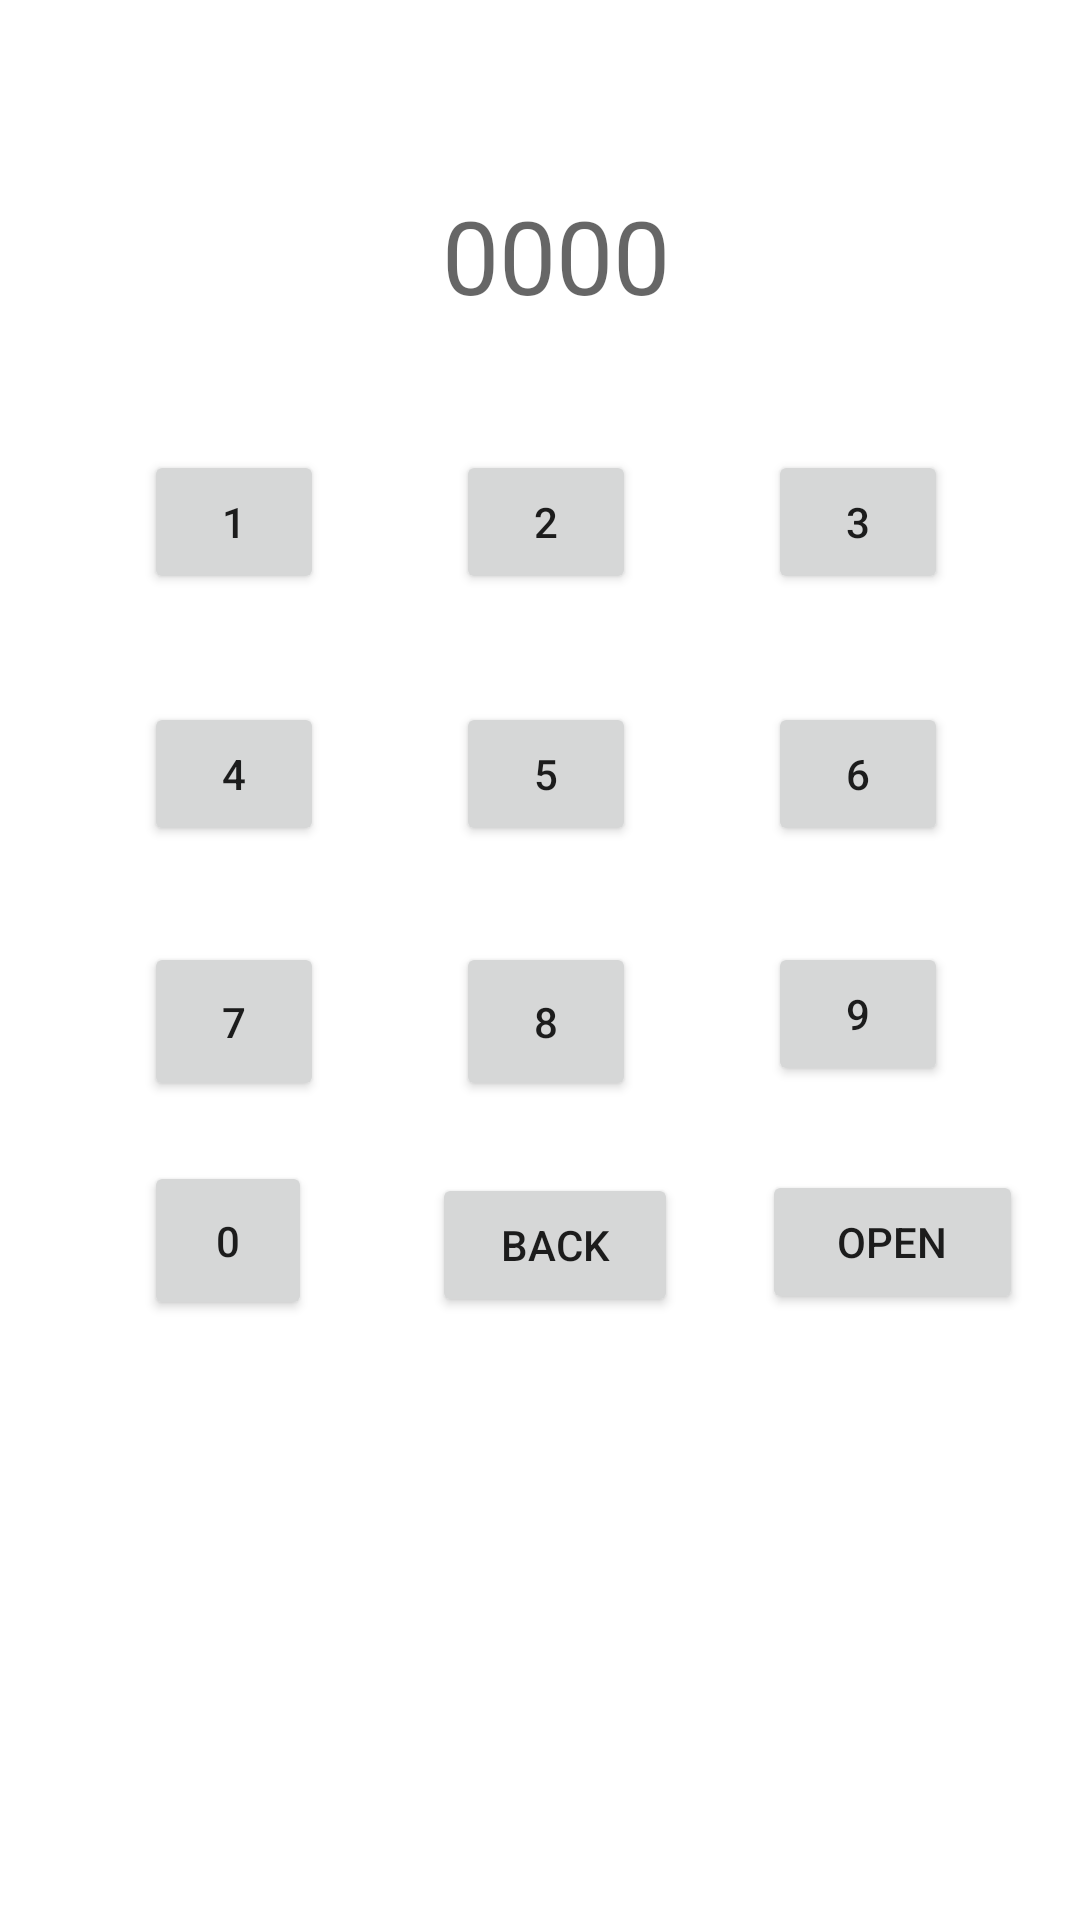

Android layout source for this screen:
<!-- AndroidManifest.xml: application theme Theme.SP20_BSE_021_Assi_2 -->
<!-- res/layout/activity_main.xml -->
<?xml version="1.0" encoding="utf-8"?>
<androidx.constraintlayout.widget.ConstraintLayout xmlns:android="http://schemas.android.com/apk/res/android"
    xmlns:app="http://schemas.android.com/apk/res-auto"
    xmlns:tools="http://schemas.android.com/tools"
    android:layout_width="match_parent"
    android:layout_height="match_parent"
    tools:context=".MainActivity">

    <TextView
        android:id="@+id/txt_code"
        android:layout_width="339dp"
        android:layout_height="58dp"
        android:layout_marginStart="16dp"
        android:layout_marginTop="56dp"
        android:gravity="center_vertical"
        android:hint="@string/txt_code"
        android:textAlignment="center"
        android:textSize="34sp"
        app:layout_constraintStart_toStartOf="parent"
        app:layout_constraintTop_toTopOf="parent"
        tools:ignore="TextContrastCheck" />

    <Button
        android:id="@+id/btn_5"
        android:layout_width="60dp"
        android:layout_height="wrap_content"
        android:layout_marginStart="44dp"
        android:layout_marginTop="36dp"
        android:text="@string/btn_5"
        app:layout_constraintStart_toEndOf="@+id/btn_4"
        app:layout_constraintTop_toBottomOf="@+id/btn_2" />

    <Button
        android:id="@+id/btn_2"
        android:layout_width="60dp"
        android:layout_height="wrap_content"
        android:layout_marginStart="44dp"
        android:layout_marginTop="36dp"
        android:text="@string/btn_2"
        app:layout_constraintStart_toEndOf="@+id/btn_1"
        app:layout_constraintTop_toBottomOf="@+id/txt_code" />

    <Button
        android:id="@+id/btn_3"
        android:layout_width="60dp"
        android:layout_height="wrap_content"
        android:layout_marginStart="44dp"
        android:layout_marginTop="36dp"
        android:text="@string/btn_3"
        app:layout_constraintStart_toEndOf="@+id/btn_2"
        app:layout_constraintTop_toBottomOf="@+id/txt_code" />

    <Button
        android:id="@+id/btn_4"
        android:layout_width="60dp"
        android:layout_height="wrap_content"
        android:layout_marginStart="48dp"
        android:layout_marginTop="36dp"
        android:text="@string/btn_4"
        app:layout_constraintStart_toStartOf="parent"
        app:layout_constraintTop_toBottomOf="@+id/btn_1" />

    <Button
        android:id="@+id/btn_6"
        android:layout_width="60dp"
        android:layout_height="wrap_content"
        android:layout_marginStart="44dp"
        android:layout_marginTop="36dp"
        android:text="@string/btn_6"
        app:layout_constraintStart_toEndOf="@+id/btn_5"
        app:layout_constraintTop_toBottomOf="@+id/btn_3" />

    <Button
        android:id="@+id/btn_7"
        android:layout_width="60dp"
        android:layout_height="53dp"
        android:layout_marginStart="48dp"
        android:layout_marginTop="32dp"
        android:text="@string/btn_7"
        app:layout_constraintStart_toStartOf="parent"
        app:layout_constraintTop_toBottomOf="@+id/btn_4" />

    <Button
        android:id="@+id/btn_8"
        android:layout_width="60dp"
        android:layout_height="53dp"
        android:layout_marginStart="44dp"
        android:layout_marginTop="32dp"
        android:text="@string/btn_8"
        app:layout_constraintStart_toEndOf="@+id/btn_7"
        app:layout_constraintTop_toBottomOf="@+id/btn_5" />

    <Button
        android:id="@+id/btn_9"
        android:layout_width="60dp"
        android:layout_height="wrap_content"
        android:layout_marginStart="44dp"
        android:layout_marginTop="32dp"
        android:text="@string/btn_9"
        app:layout_constraintStart_toEndOf="@+id/btn_8"
        app:layout_constraintTop_toBottomOf="@+id/btn_6" />

    <Button
        android:id="@+id/btn_0"
        android:layout_width="56dp"
        android:layout_height="53dp"
        android:layout_marginStart="48dp"
        android:layout_marginTop="20dp"
        android:text="@string/btn_0"
        app:layout_constraintStart_toStartOf="parent"
        app:layout_constraintTop_toBottomOf="@+id/btn_7" />

    <Button
        android:id="@+id/btn_back"
        android:layout_width="82dp"
        android:layout_height="wrap_content"
        android:layout_marginStart="40dp"
        android:layout_marginTop="24dp"
        android:text="@string/btn_back"
        app:layout_constraintStart_toEndOf="@+id/btn_0"
        app:layout_constraintTop_toBottomOf="@+id/btn_8" />

    <Button
        android:id="@+id/btn_open"
        android:layout_width="87dp"
        android:layout_height="wrap_content"
        android:layout_marginStart="28dp"
        android:layout_marginTop="28dp"
        android:text="@string/btn_open"
        app:layout_constraintStart_toEndOf="@+id/btn_back"
        app:layout_constraintTop_toBottomOf="@+id/btn_9" />

    <Button
        android:id="@+id/btn_1"
        android:layout_width="60dp"
        android:layout_height="wrap_content"
        android:layout_marginStart="48dp"
        android:layout_marginTop="36dp"
        android:text="@string/btn_1"
        app:layout_constraintStart_toStartOf="parent"
        app:layout_constraintTop_toBottomOf="@+id/txt_code" />

</androidx.constraintlayout.widget.ConstraintLayout>
<!-- resources referenced by this layout -->
<resources>
  <string name="btn_0">0</string>
  <string name="btn_1">1</string>
  <string name="btn_2">2</string>
  <string name="btn_3">3</string>
  <string name="btn_4">4</string>
  <string name="btn_5">5</string>
  <string name="btn_6">6</string>
  <string name="btn_7">7</string>
  <string name="btn_8">8</string>
  <string name="btn_9">9</string>
  <string name="btn_back">Back</string>
  <string name="btn_open">Open</string>
  <string name="txt_code">0000</string>
  <style name="Theme.SP20_BSE_021_Assi_2" parent="Theme.MaterialComponents.DayNight.DarkActionBar">
          
          <item name="colorPrimary">@color/purple_500</item>
          <item name="colorPrimaryVariant">@color/purple_700</item>
          <item name="colorOnPrimary">@color/white</item>
          
          <item name="colorSecondary">@color/teal_200</item>
          <item name="colorSecondaryVariant">@color/teal_700</item>
          <item name="colorOnSecondary">@color/black</item>
          
          <item name="android:statusBarColor" tools:targetApi="l">?attr/colorPrimaryVariant</item>
          
      </style>
  <!-- not gathered from this repository: default colours our renderer supplied (Android Studio template values) -->
  <color name="purple_500">#FF6200EE</color>
  <color name="purple_700">#FF3700B3</color>
  <color name="teal_200">#FF03DAC5</color>
  <color name="teal_700">#FF018786</color>
  <color name="black">#FF000000</color>
  <color name="white">#FFFFFFFF</color>
</resources>
